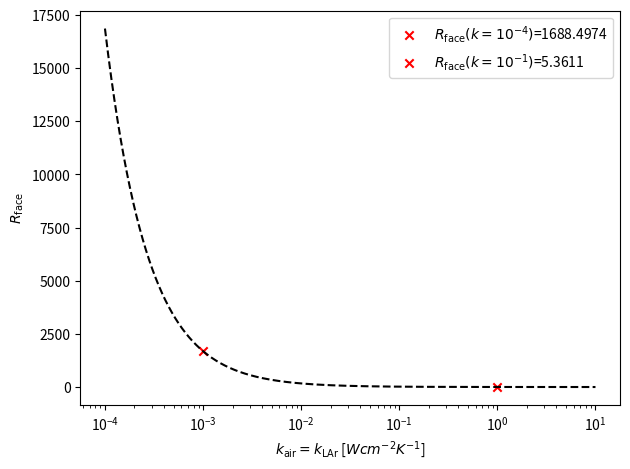

This chart was generated by the following Python code:
import numpy as np
from matplotlib import pyplot as plt

magnitudes = [pow(10,n) for n in np.linspace(-4,1,10000)]

def r_face(
    r_kap,
    r_steel,
    z_kap,
    z_steel,
    k
):
    c_kap = 1.0 / (np.pi * r_kap * r_kap)
    c_steel = 1.0 / (np.pi * (r_steel * r_steel) - np.pi * (r_kap * r_kap))
    f_kap = (z_kap/.003 + 2.0/k)
    f_steel = (z_steel/.143 + 2.0/k)
    return c_kap*f_kap + c_steel*f_steel

vals = [r_face(0.8, 1.25, 0.00762, 1.0,k) for k in magnitudes]
val_10 = r_face(0.8, 1.25, 0.00762, 1.0,10e-4)
val_100 = r_face(0.8, 1.25, 0.00762, 1.0,10e-1)


fig, axs = plt.subplots()
axs.plot(magnitudes, vals, linestyle='--',color='k')
axs.scatter(10e-4, val_10, color='r', marker='x', label=r"$R_{\mathrm{face}}(k=10^{-4})$"+f"={val_10:.4f}")
axs.scatter(10e-1, val_100, color='r', marker='x', label=r"$R_{\mathrm{face}}(k=10^{-1})$"+f"={val_100:.4f}")
axs.set_xscale("log")
axs.set_xlabel(r"$k_{\mathrm{air}} = k_{\mathrm{LAr}}$" + " [" + r"$W cm^{-2} K^{-1}$" + "]")
axs.set_ylabel(r"$R_{\mathrm{face}}$")
plt.legend()
plt.tight_layout()
plt.savefig("r_face.png")
plt.show()
